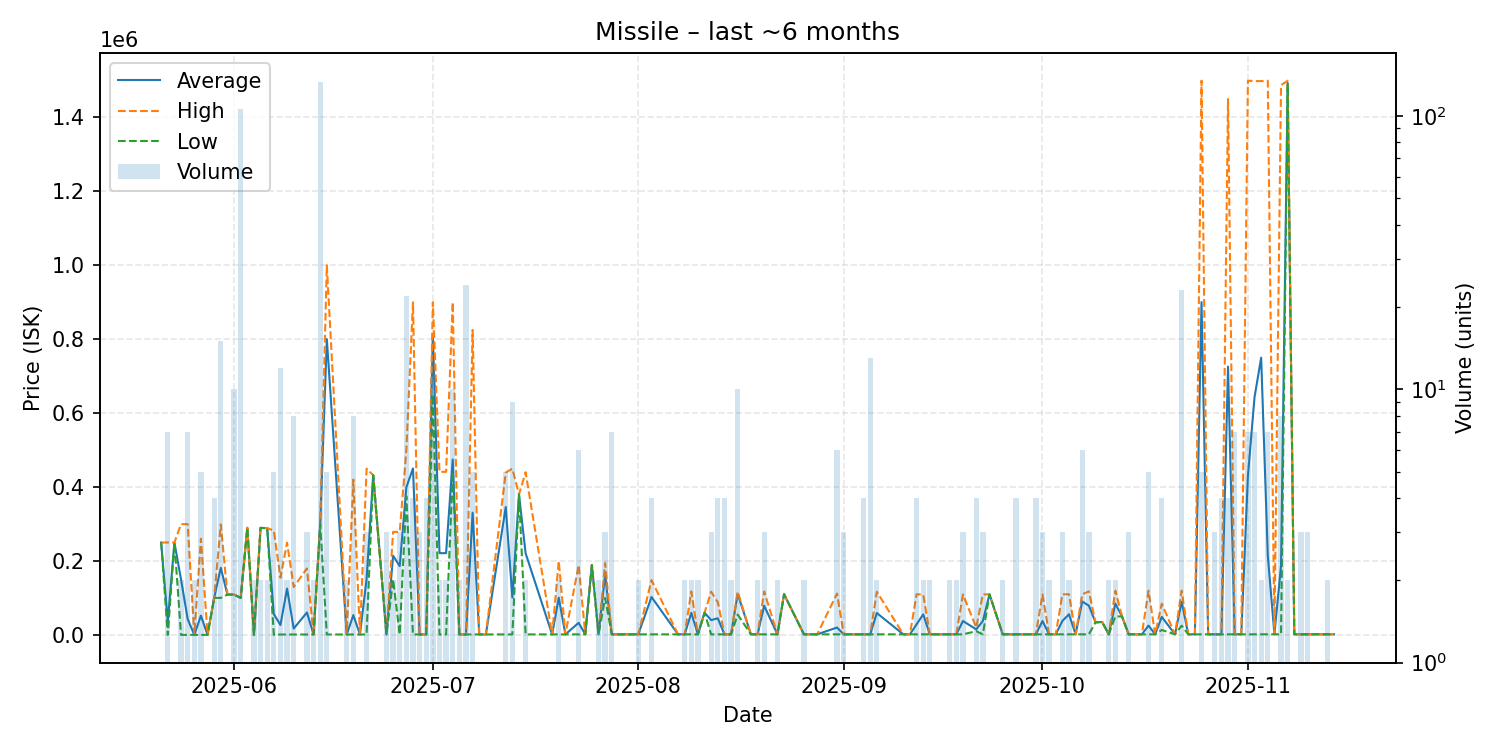

The file beside this chart, header and first rows:
date, average, highest, lowest, order_count, volume
2025-05-21, 249900, 249900, 249900, 1, 1
2025-05-22, 35906, 249900, 88.0, 3, 7
2025-05-23, 250000, 250000, 250000, 1, 1
2025-05-24, 149894, 299700, 89.0, 2, 2
2025-05-25, 42875, 299600, 88.0, 4, 7
2025-05-26, 88.0, 88.0, 88.0, 2, 2
2025-05-27, 52070, 260000, 88.0, 3, 5
2025-05-28, 89.0, 89.0, 89.0, 1, 1
2025-05-29, 100100, 100100, 100100, 3, 4
2025-05-30, 181467, 298950, 100100, 9, 15
2025-05-31, 109100, 109100, 109100, 1, 1
2025-06-01, 109220, 109500, 109100, 6, 10
2025-06-02, 100000, 100000, 100000, 6, 106
2025-06-03, 289800, 289800, 289800, 1, 1
2025-06-04, 100.3, 100.3, 100.3, 2, 2
2025-06-05, 289500, 289600, 289400, 2, 2
2025-06-06, 288900, 289000, 288800, 2, 2
2025-06-07, 56480, 282000, 100.6, 4, 5
2025-06-08, 26734, 154900, 1101, 5, 12
2025-06-09, 125302, 249500, 1104, 2, 2
2025-06-10, 17156, 129500, 1107, 4, 8
2025-06-12, 60673, 179800, 1110, 3, 3
2025-06-13, 1110, 1110, 1110, 2, 2
2025-06-14, 299800, 299800, 299800, 12, 133
2025-06-15, 800162, 999950, 1110, 4, 5
2025-06-18, 1112, 1112, 1112, 2, 2
2025-06-19, 53473, 420000, 1112, 6, 8
2025-06-20, 1113, 1113, 1113, 1, 1
2025-06-21, 150644, 449700, 1116, 2, 3
2025-06-22, 431900, 431900, 431900, 1, 1
2025-06-24, 1123, 1123, 1123, 1, 3
2025-06-25, 214350, 278700, 150000, 2, 2
2025-06-26, 186084, 278550, 1152, 3, 3
2025-06-27, 398932, 499900, 375000, 10, 22
2025-06-28, 450336, 899500, 1172, 4, 4
2025-06-29, 1186, 1186, 1186, 1, 3
2025-06-30, 1194, 1196, 1188, 3, 4
2025-07-01, 812645, 899800, 649900, 7, 11
2025-07-02, 221150, 441100, 1199, 2, 2
2025-07-03, 221150, 441100, 1199, 2, 2
2025-07-04, 474450, 900000, 441200, 4, 10
2025-07-05, 1215, 1215, 1215, 1, 2
2025-07-06, 1215, 1215, 1215, 4, 24
2025-07-07, 330633, 824750, 1224, 4, 5
2025-07-08, 1228, 1228, 1228, 1, 1
2025-07-09, 1229, 1229, 1229, 1, 1
2025-07-12, 345888, 439250, 1339, 5, 5
2025-07-13, 100955, 449600, 1339, 4, 9
2025-07-14, 380000, 380000, 380000, 1, 1
2025-07-15, 220675, 440000, 1350, 2, 2
2025-07-19, 1363, 1363, 1363, 1, 1
2025-07-20, 100632, 199900, 1363, 2, 2
2025-07-21, 1363, 1363, 1363, 1, 1
2025-07-23, 32647, 188900, 1365, 5, 6
2025-07-24, 1444, 1444, 1444, 1, 1
2025-07-25, 188900, 188900, 188900, 1, 1
2025-07-26, 1450, 1451, 1450, 2, 2
2025-07-27, 162933, 194400, 100000, 3, 3
2025-07-28, 1451, 1451, 1451, 3, 7
2025-07-31, 1451, 1451, 1451, 1, 1
... 84 more rows
